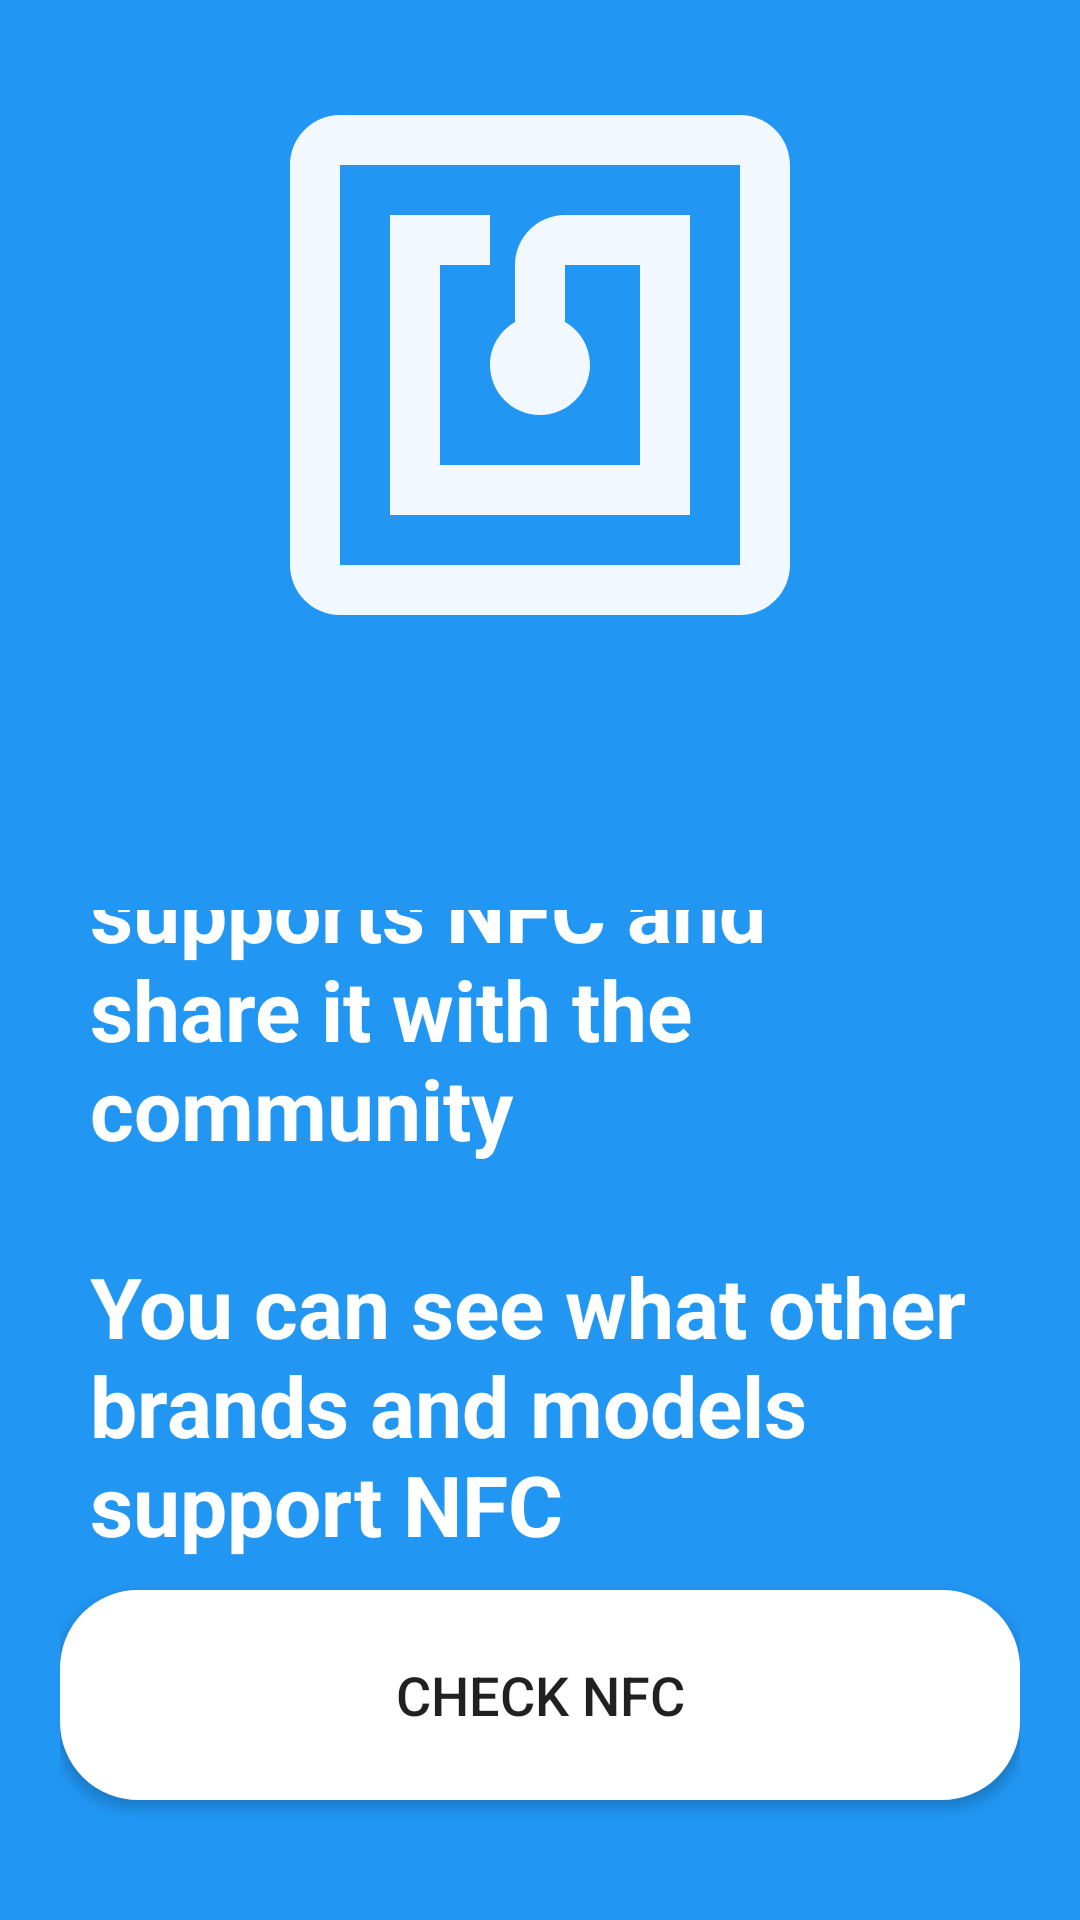

Android layout source for this screen:
<!-- AndroidManifest.xml: application theme Theme.NfcChecker -->
<!-- res/layout/activity_main.xml -->
<?xml version="1.0" encoding="utf-8"?>
<androidx.constraintlayout.widget.ConstraintLayout xmlns:android="http://schemas.android.com/apk/res/android"
    xmlns:app="http://schemas.android.com/apk/res-auto"
    xmlns:tools="http://schemas.android.com/tools"
    android:layout_width="match_parent"
    android:layout_height="match_parent"
    tools:context=".view.activities.MainActivity">

    <androidx.constraintlayout.widget.Guideline
        android:id="@+id/horizontal_guide_line"
        android:layout_width="wrap_content"
        android:layout_height="wrap_content"
        android:orientation="horizontal"
        app:layout_constraintGuide_percent="0.38"/>

    <androidx.constraintlayout.widget.Guideline
        android:id="@+id/left_guide"
        android:layout_width="wrap_content"
        android:layout_height="wrap_content"
        android:orientation="vertical"
        app:layout_constraintGuide_begin="20dp" />

    <androidx.constraintlayout.widget.Guideline
        android:id="@+id/right_guide"
        android:layout_width="wrap_content"
        android:layout_height="wrap_content"
        android:orientation="vertical"
        app:layout_constraintGuide_end="20dp" />

    <LinearLayout
        android:id="@+id/layout_status"
        android:layout_width="match_parent"
        android:layout_height="wrap_content"
        android:orientation="vertical"
        app:layout_constraintTop_toTopOf="parent"
        app:layout_constraintStart_toStartOf="@id/left_guide"
        app:layout_constraintEnd_toEndOf="@id/right_guide"
        app:layout_constraintBottom_toTopOf="@id/horizontal_guide_line"
        android:gravity="center">

        <ImageView
            android:id="@+id/face"
            android:layout_width="200dp"
            android:layout_height="200dp"
            android:visibility="visible"
            android:src="@drawable/nfc_image"
            app:layout_constraintTop_toTopOf="parent"
            app:layout_constraintStart_toStartOf="@id/left_guide"
            app:layout_constraintEnd_toEndOf="@id/right_guide"
            app:layout_constraintBottom_toTopOf="@id/horizontal_guide_line"/>

        <com.airbnb.lottie.LottieAnimationView
            android:id="@+id/animationView"
            android:visibility="gone"
            android:layout_width="200dp"
            android:layout_height="200dp"
            app:lottie_rawRes="@raw/loader_yellow"
            app:lottie_autoPlay="true"
            app:lottie_loop="true"/>

    </LinearLayout>

    <TextView
        android:id="@+id/message"
        android:layout_width="wrap_content"
        android:layout_height="wrap_content"
        app:layout_constraintStart_toStartOf="@id/left_guide"
        app:layout_constraintEnd_toEndOf="@id/right_guide"
        app:layout_constraintTop_toBottomOf="@id/layout_status"
        android:layout_marginTop="20dp"
        android:layout_margin="10dp"
        android:textSize="20sp"
        android:textColor="@color/white"/>

    <TextView
        android:id="@+id/device"
        android:layout_width="wrap_content"
        android:layout_height="wrap_content"
        app:layout_constraintStart_toStartOf="@id/left_guide"
        app:layout_constraintEnd_toEndOf="@id/right_guide"
        app:layout_constraintTop_toBottomOf="@id/message"
        android:textSize="20sp"
        android:textColor="@color/white"/>

    <include
        android:id="@+id/content"
        layout="@layout/fragment_default"
        android:layout_width="match_parent"
        android:layout_height="0dp"
        android:layout_marginTop="40dp"
        app:layout_constraintTop_toBottomOf="@id/horizontal_guide_line"
        app:layout_constraintStart_toStartOf="@id/left_guide"
        app:layout_constraintEnd_toEndOf="@id/right_guide"
        app:layout_constraintBottom_toBottomOf="parent"/>

</androidx.constraintlayout.widget.ConstraintLayout>
<!-- res/layout/fragment_default.xml (included above) -->
<?xml version="1.0" encoding="utf-8"?>
<FrameLayout xmlns:android="http://schemas.android.com/apk/res/android"
    android:id="@+id/content_layout"
    xmlns:tools="http://schemas.android.com/tools"
    android:layout_width="match_parent"
    android:layout_height="match_parent">

    <LinearLayout
        android:layout_width="match_parent"
        android:layout_height="match_parent"
        android:orientation="vertical"
        android:gravity="center_horizontal|bottom"
        android:padding="20dp">

        <TextView
            android:id="@+id/message"
            android:layout_width="match_parent"
            android:layout_height="wrap_content"
            android:layout_margin="10dp"
            android:gravity="left"
            android:textSize="28sp"
            android:textColor="@color/white"
            android:textStyle="bold"
            android:text="@string/instructions"/>

        <View
            android:layout_width="wrap_content"
            android:layout_height="0dp"
            android:layout_weight="1"/>

        <Button
            android:id="@+id/checkButton"
            android:layout_width="match_parent"
            android:layout_height="70dp"
            android:elevation="20dp"
            android:background="@drawable/button_selector"
            android:layout_marginBottom="20dp"
            android:textSize="18sp"
            android:gravity="center"
            android:text="@string/check_button"/>

    </LinearLayout>

</FrameLayout>
<!-- resources referenced by this layout -->
<resources>
  <color name="white">#FFFFFFFF</color>
  <!-- drawable button_selector (drawable-v24) -->
  <?xml version="1.0" encoding="utf-8"?>
  <selector xmlns:android="http://schemas.android.com/apk/res/android">
      <item android:drawable="@color/white" android:state_focused="true" android:state_pressed="false"/>
      <item android:drawable="@drawable/background_button_disabled" android:state_pressed="true"/>
      <item android:drawable="@drawable/background_button_disabled" android:state_enabled="false"/>
      <item android:drawable="@drawable/background_button"/>
  
  </selector>
  <!-- drawable nfc_image (drawable) -->
  <vector android:height="103.696dp" android:tint="#EEFFFFFF"
      android:viewportHeight="24" android:viewportWidth="24"
      android:width="103.696dp" xmlns:android="http://schemas.android.com/apk/res/android">
      <path android:fillColor="@android:color/white" android:pathData="M20,2L4,2c-1.1,0 -2,0.9 -2,2v16c0,1.1 0.9,2 2,2h16c1.1,0 2,-0.9 2,-2L22,4c0,-1.1 -0.9,-2 -2,-2zM20,20L4,20L4,4h16v16zM18,6h-5c-1.1,0 -2,0.9 -2,2v2.28c-0.6,0.35 -1,0.98 -1,1.72 0,1.1 0.9,2 2,2s2,-0.9 2,-2c0,-0.74 -0.4,-1.38 -1,-1.72L13,8h3v8L8,16L8,8h2L10,6L6,6v12h12L18,6z"/>
  </vector>
  <string name="check_button">Check NFC</string>
  <string name="instructions">Check if your device supports NFC and share it with the community\n\nYou can see what other brands and models support NFC</string>
  <style name="Theme.NfcChecker" parent="Theme.AppCompat.Light.NoActionBar">
          
          <item name="colorPrimary">@color/purple_500</item>
          <item name="colorPrimaryVariant">@color/purple_700</item>
          <item name="colorOnPrimary">@color/white</item>
          
          <item name="colorSecondary">@color/teal_200</item>
          <item name="colorSecondaryVariant">@color/teal_700</item>
          <item name="colorOnSecondary">@color/black</item>
          
          <item name="android:statusBarColor" tools:targetApi="l">#2196F3</item>
          
  
          <item name="android:windowBackground">#2196F3</item>
      </style>
  <!-- drawable background_button_disabled (drawable-v24) -->
  <?xml version="1.0" encoding="utf-8"?>
  <shape xmlns:android="http://schemas.android.com/apk/res/android"
      android:shape="rectangle" >
  
      <solid android:color="@color/white" />
  
      <stroke
          android:width="2dp"
          android:color="@color/white" />
  
      <corners android:radius="25dp"/>
  
      <padding
          android:bottom="22dp"
          android:left="22dp"
          android:right="22dp"
          android:top="22dp"/>
  
  </shape>
  <!-- drawable background_button (drawable-v24) -->
  <?xml version="1.0" encoding="utf-8"?>
  <shape xmlns:android="http://schemas.android.com/apk/res/android"
      android:shape="rectangle">
  
      <solid android:color="@color/white" />
  
      <stroke
          android:width="2dp"
          android:color="@color/white" />
  
      <corners android:radius="25dp"/>
  
      <padding
          android:bottom="22dp"
          android:left="22dp"
          android:right="22dp"
          android:top="22dp"/>
  
  </shape>
  <color name="purple_500">#FF6200EE</color>
  <color name="purple_700">#FF3700B3</color>
  <color name="teal_200">#FF03DAC5</color>
  <color name="teal_700">#FF018786</color>
  <color name="black">#FF000000</color>
</resources>
